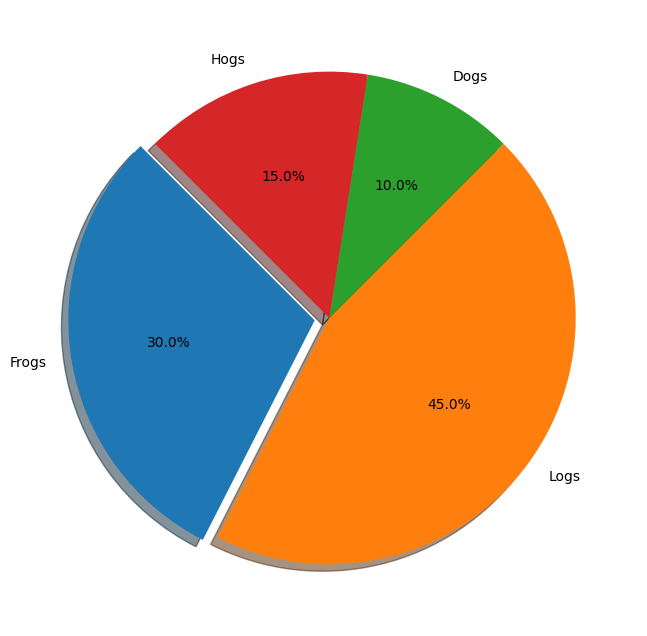

Python code for this plot:
import matplotlib.pyplot as plt
import numpy

p = plt.figure(figsize=(8, 8), dpi=80)

# 解决中文不显示
plt.rcParams['font.sans-serif'] = 'SimHei'
plt.rcParams['axes.unicode_minus'] = False

arr = [30, 45, 10, 15]
lable = ['Frogs', 'Logs', 'Dogs', 'Hogs']
explode = [0.06, 0, 0, 0]
plt.pie(arr, explode=explode, labels=lable, autopct='%1.1f%%',shadow=True,startangle=135)
plt.show()
